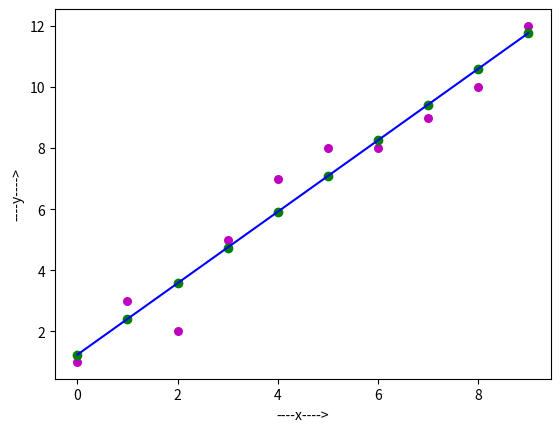

The script that saved this image:
import numpy as np
import matplotlib.pyplot as plt
def estimate_coef(x,y):
    # number of observations/points
    n=np.size(x)

    # mean of x and y vector
    m_x = np.mean(x)
    m_y = np.mean(y)

    # calculating cross-deviation and deviation about x
    SS_xy = np.sum(x * y) - n * m_x * m_y
    SS_xx = np.sum(x * x) - n * m_x * m_x

    #calculating regression coefficients
    m = SS_xy / SS_xx
    c = m_y - m * m_x
    return [m, c]

def plot_regression_line(x, y, b):
    # plotting the actual points as scatter plot
    plt.scatter(x, y, color = 'm', marker = "o", s = 30)
    # predicted response vector
    y_pred = b[0] + b[1] * x

    # plotting the regression line
    plt.scatter(x, y_pred, color = "g")
    plt.plot(x, y_pred, color = "b")

    # putting labels
    plt.xlabel('----x---->')
    plt.ylabel('----y---->')

    #function to show plot
    plt.show()

def startAIAlgorithm():
    # obsevations
    x = np.array([0,1,2,3,4,5,6,7,8,9])
    y = np.array([1,3,2,5,7,8,8,9,10,12])
    # estimating coefficients
    m , c = estimate_coef(x,y)  # Sender Values
    print( "Estimated coefficients:\n ")
    print( "slope m = ", m)
    print( "y-intercept c =", c)

    print(" y = ", m ," * x + ",c)
    # plotting regression line
    plot_regression_line(x, y, [c,m])

if __name__ == "__main__":
    startAIAlgorithm()
